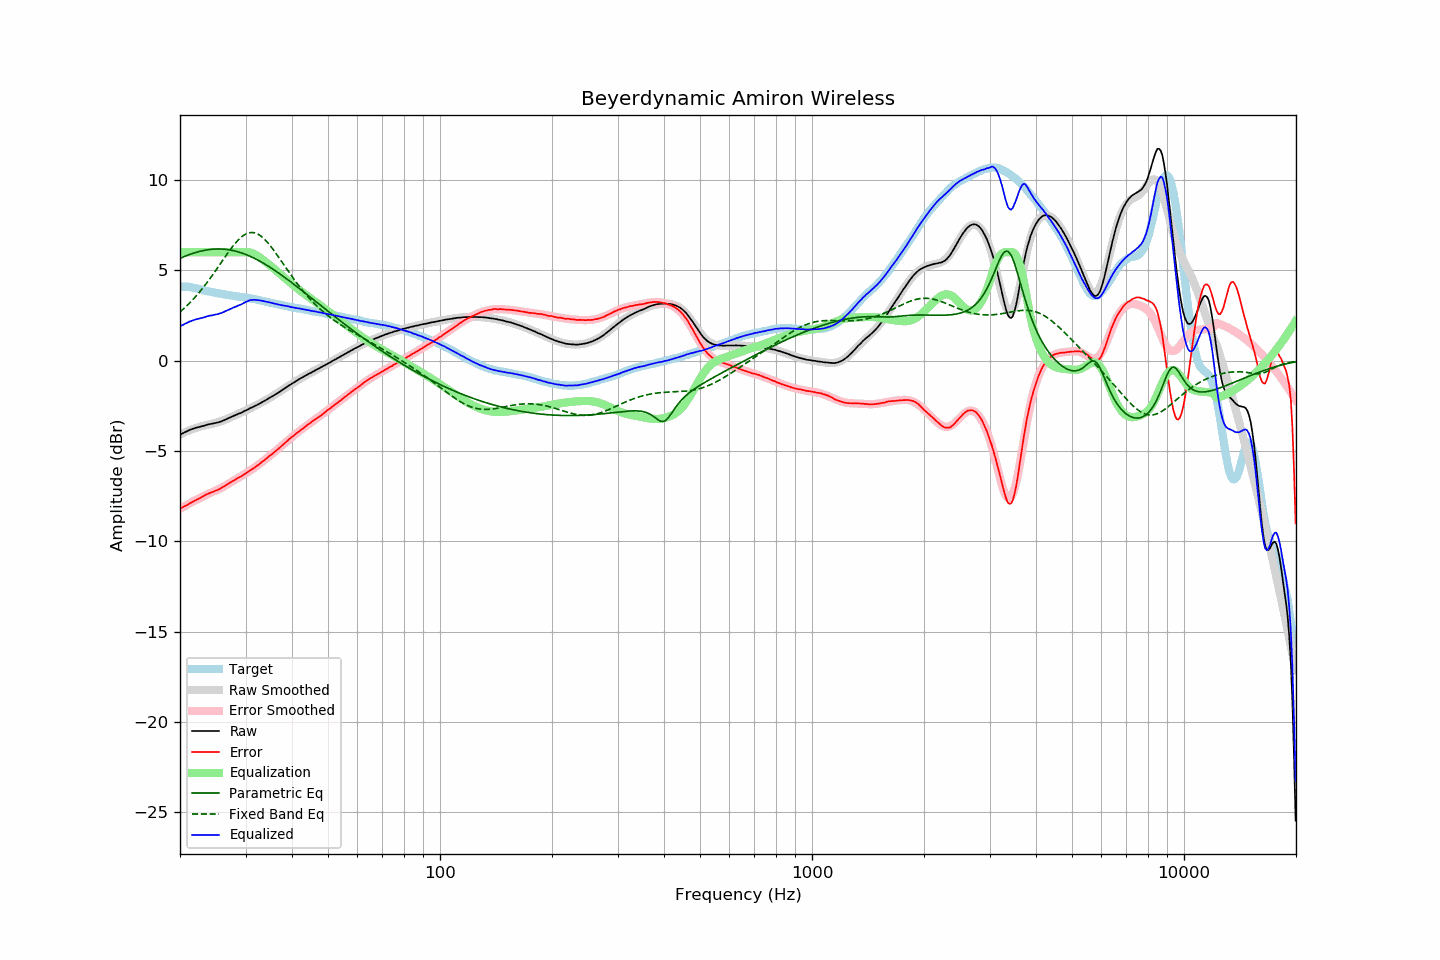

Values plotted in this chart, from the file beside it:
frequency, raw, error, smoothed, error_smoothed, equalization, parametric_eq, fixed_band_eq, equalized_raw, equalized_smoothed, target
20.00, -4.11, -8.20, -4.10, -8.21, 6.00, 5.65, 2.69, 1.89, 1.90, 4.09
20.20, -4.06, -8.15, -4.05, -8.16, 6.00, 5.69, 2.77, 1.94, 1.95, 4.09
20.40, -4.02, -8.11, -4.01, -8.11, 6.00, 5.73, 2.85, 1.98, 1.99, 4.09
20.61, -3.97, -8.06, -3.97, -8.05, 6.00, 5.77, 2.93, 2.03, 2.03, 4.09
20.81, -3.93, -8.01, -3.93, -8.01, 6.00, 5.80, 3.01, 2.07, 2.07, 4.09
21.02, -3.89, -7.97, -3.89, -7.96, 6.00, 5.84, 3.10, 2.11, 2.11, 4.09
21.23, -3.84, -7.90, -3.86, -7.91, 6.00, 5.87, 3.19, 2.16, 2.14, 4.07
21.44, -3.81, -7.86, -3.82, -7.86, 6.00, 5.90, 3.28, 2.19, 2.18, 4.06
21.66, -3.78, -7.81, -3.79, -7.81, 6.00, 5.93, 3.37, 2.22, 2.21, 4.04
21.87, -3.75, -7.76, -3.76, -7.76, 6.00, 5.96, 3.47, 2.25, 2.24, 4.02
22.09, -3.72, -7.72, -3.72, -7.72, 6.00, 5.99, 3.57, 2.28, 2.28, 4.00
22.31, -3.70, -7.67, -3.70, -7.67, 6.00, 6.01, 3.67, 2.30, 2.30, 3.97
22.54, -3.68, -7.63, -3.67, -7.62, 6.00, 6.04, 3.78, 2.32, 2.33, 3.95
22.76, -3.65, -7.58, -3.64, -7.58, 6.00, 6.06, 3.88, 2.35, 2.36, 3.93
22.99, -3.63, -7.53, -3.62, -7.53, 6.00, 6.08, 3.99, 2.37, 2.38, 3.90
23.22, -3.61, -7.48, -3.60, -7.49, 6.00, 6.10, 4.11, 2.39, 2.40, 3.87
23.45, -3.58, -7.43, -3.58, -7.45, 6.00, 6.11, 4.22, 2.42, 2.42, 3.85
23.69, -3.55, -7.39, -3.56, -7.41, 6.00, 6.13, 4.34, 2.45, 2.44, 3.84
23.92, -3.53, -7.35, -3.54, -7.37, 6.00, 6.14, 4.46, 2.47, 2.46, 3.82
24.16, -3.51, -7.32, -3.52, -7.33, 6.00, 6.15, 4.58, 2.49, 2.48, 3.81
24.40, -3.50, -7.29, -3.50, -7.29, 6.00, 6.16, 4.70, 2.50, 2.50, 3.79
24.65, -3.48, -7.25, -3.48, -7.25, 6.00, 6.17, 4.83, 2.52, 2.52, 3.77
24.89, -3.46, -7.21, -3.45, -7.21, 6.00, 6.17, 4.96, 2.54, 2.55, 3.75
25.14, -3.44, -7.18, -3.43, -7.16, 6.00, 6.18, 5.08, 2.56, 2.57, 3.74
25.39, -3.42, -7.14, -3.40, -7.12, 6.00, 6.18, 5.21, 2.58, 2.60, 3.72
25.65, -3.39, -7.10, -3.37, -7.08, 6.00, 6.18, 5.34, 2.61, 2.63, 3.71
25.91, -3.36, -7.04, -3.34, -7.03, 6.00, 6.17, 5.47, 2.64, 2.66, 3.68
26.16, -3.32, -6.99, -3.31, -6.98, 6.00, 6.17, 5.60, 2.68, 2.69, 3.67
26.43, -3.28, -6.94, -3.28, -6.93, 6.00, 6.16, 5.73, 2.72, 2.72, 3.66
26.69, -3.24, -6.88, -3.24, -6.88, 6.00, 6.15, 5.86, 2.76, 2.76, 3.64
26.96, -3.20, -6.83, -3.20, -6.83, 6.00, 6.14, 5.99, 2.80, 2.80, 3.63
27.23, -3.15, -6.76, -3.17, -6.78, 6.00, 6.12, 6.11, 2.85, 2.83, 3.62
27.50, -3.12, -6.72, -3.13, -6.72, 6.00, 6.11, 6.23, 2.88, 2.87, 3.60
27.77, -3.08, -6.66, -3.09, -6.67, 6.00, 6.09, 6.34, 2.92, 2.91, 3.58
28.05, -3.04, -6.61, -3.05, -6.62, 6.00, 6.07, 6.45, 2.96, 2.95, 3.57
28.33, -3.01, -6.56, -3.00, -6.56, 6.00, 6.05, 6.56, 2.99, 3.00, 3.55
28.62, -2.96, -6.50, -2.96, -6.51, 6.00, 6.02, 6.65, 3.04, 3.04, 3.54
28.90, -2.93, -6.46, -2.92, -6.46, 6.00, 5.99, 6.74, 3.07, 3.08, 3.53
29.19, -2.90, -6.41, -2.88, -6.40, 6.00, 5.97, 6.82, 3.10, 3.12, 3.51
29.48, -2.85, -6.36, -2.84, -6.35, 6.00, 5.94, 6.89, 3.15, 3.16, 3.51
29.78, -2.80, -6.30, -2.80, -6.30, 6.00, 5.90, 6.96, 3.20, 3.20, 3.50
30.08, -2.76, -6.25, -2.76, -6.24, 6.00, 5.87, 7.00, 3.24, 3.24, 3.49
30.38, -2.72, -6.18, -2.72, -6.18, 6.00, 5.83, 7.04, 3.28, 3.28, 3.47
30.68, -2.67, -6.12, -2.68, -6.13, 5.99, 5.80, 7.07, 3.32, 3.32, 3.45
30.99, -2.62, -6.05, -2.63, -6.07, 5.97, 5.76, 7.08, 3.35, 3.34, 3.43
31.30, -2.59, -6.01, -2.59, -6.01, 5.94, 5.72, 7.09, 3.35, 3.36, 3.42
31.61, -2.54, -5.95, -2.54, -5.95, 5.90, 5.67, 7.07, 3.36, 3.36, 3.41
31.93, -2.50, -5.89, -2.50, -5.88, 5.86, 5.63, 7.05, 3.36, 3.36, 3.39
32.24, -2.46, -5.82, -2.45, -5.82, 5.80, 5.58, 7.02, 3.35, 3.35, 3.36
32.57, -2.41, -5.76, -2.40, -5.75, 5.75, 5.53, 6.97, 3.34, 3.34, 3.35
32.89, -2.36, -5.69, -2.36, -5.68, 5.68, 5.49, 6.91, 3.33, 3.33, 3.34
33.22, -2.31, -5.61, -2.31, -5.62, 5.62, 5.44, 6.84, 3.31, 3.31, 3.30
33.55, -2.26, -5.55, -2.26, -5.55, 5.55, 5.38, 6.77, 3.29, 3.29, 3.29
33.89, -2.21, -5.48, -2.21, -5.48, 5.48, 5.33, 6.68, 3.27, 3.27, 3.27
34.23, -2.16, -5.41, -2.16, -5.41, 5.41, 5.28, 6.58, 3.25, 3.25, 3.25
34.57, -2.10, -5.33, -2.11, -5.34, 5.34, 5.22, 6.48, 3.24, 3.23, 3.23
34.92, -2.05, -5.25, -2.05, -5.26, 5.26, 5.16, 6.37, 3.22, 3.21, 3.21
35.27, -2.00, -5.19, -2.00, -5.19, 5.19, 5.11, 6.26, 3.19, 3.19, 3.19
35.62, -1.95, -5.12, -1.95, -5.12, 5.12, 5.05, 6.14, 3.17, 3.17, 3.17
35.97, -1.90, -5.05, -1.89, -5.04, 5.04, 4.99, 6.02, 3.15, 3.15, 3.15
... 635 more rows
